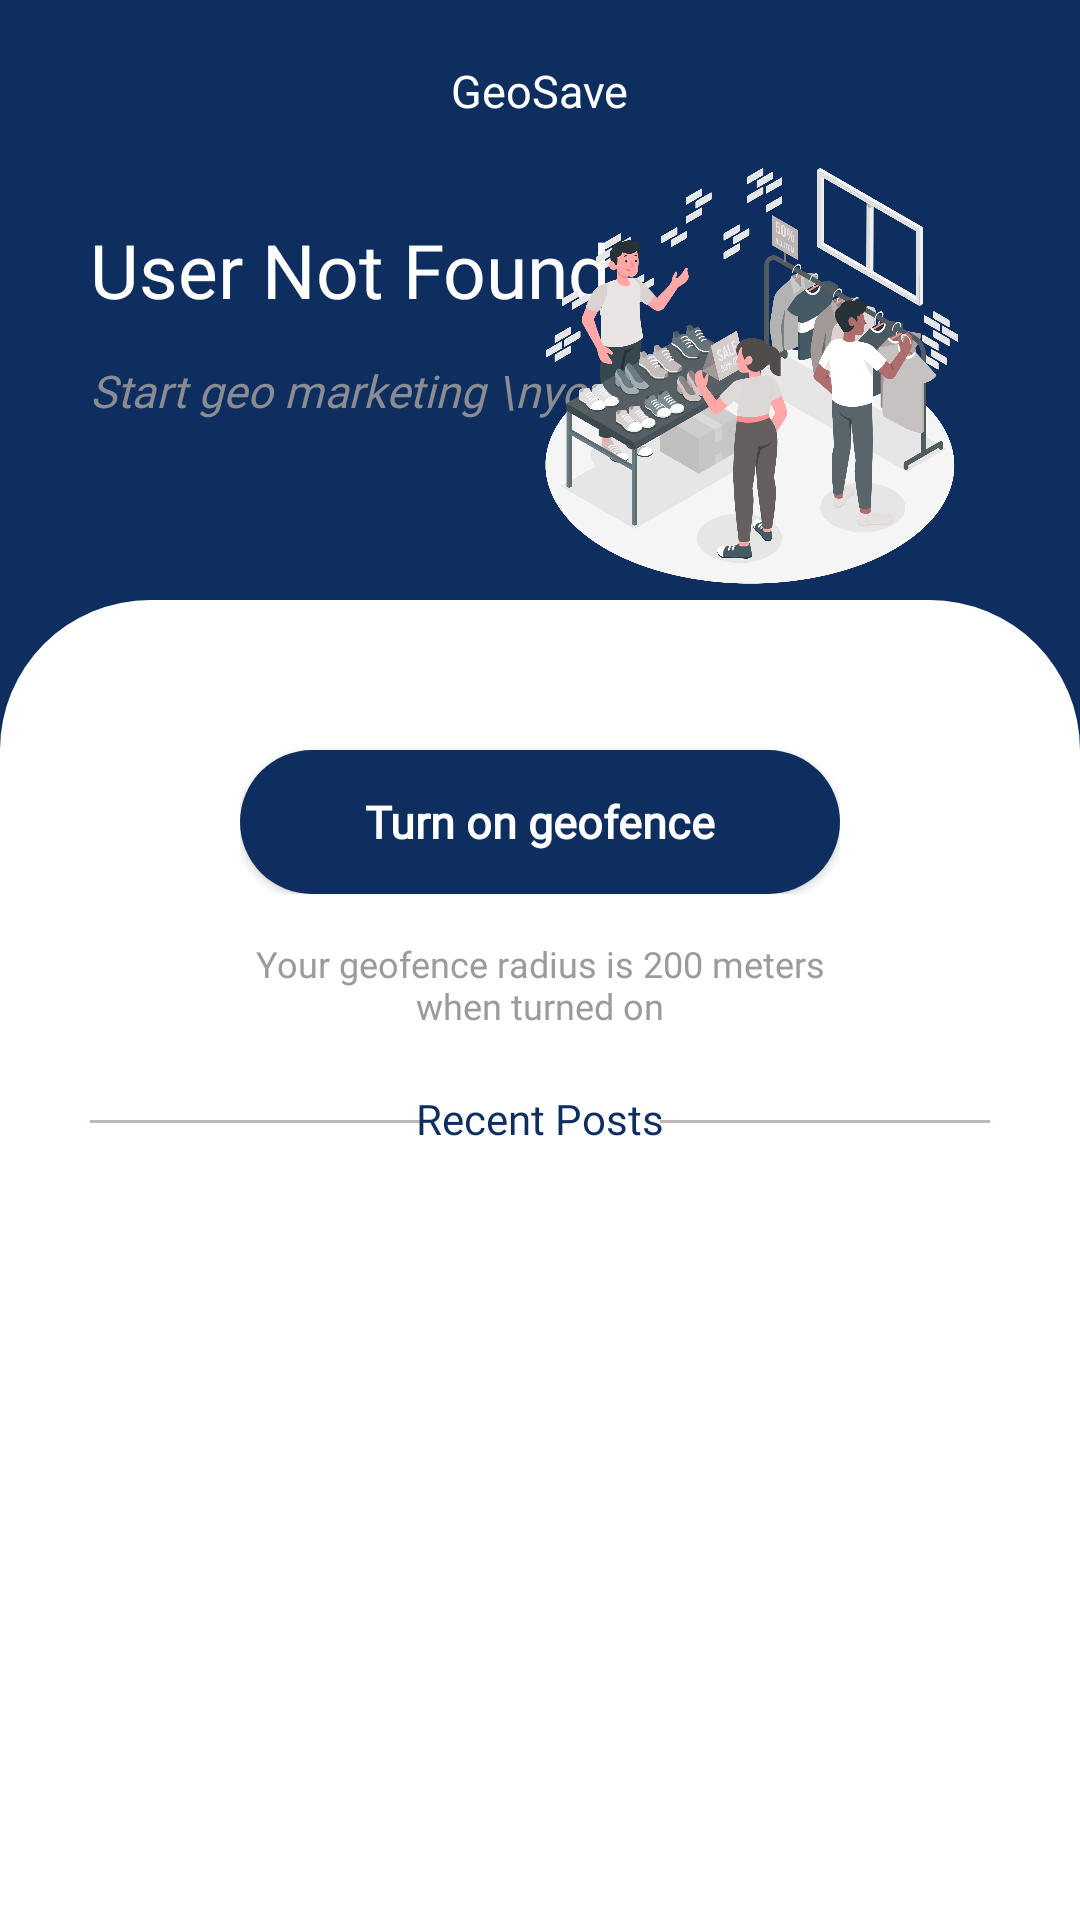

Write the Android layout XML for this screen, with the resource values it uses.
<!-- AndroidManifest.xml: application theme Theme.GeoSaveApp -->
<!-- res/layout/fragment_storehomeicon.xml -->
<?xml version="1.0" encoding="utf-8"?>
<ScrollView xmlns:android="http://schemas.android.com/apk/res/android"
    xmlns:app="http://schemas.android.com/apk/res-auto"
    android:layout_width="match_parent"
    android:layout_height="match_parent"
    xmlns:tools="http://schemas.android.com/tools"
    android:background="@color/white">

    <RelativeLayout
        android:layout_width="match_parent"
        android:layout_height="match_parent">
        <LinearLayout
            android:layout_width="match_parent"
            android:layout_height="match_parent"
            android:orientation="vertical">


            <RelativeLayout
                android:id="@+id/layout1"
                android:layout_width="match_parent"
                android:layout_height="match_parent"
                android:background="@color/darkblue">
                <androidx.appcompat.widget.Toolbar
                    android:id="@+id/toolbar2"
                    android:layout_width="match_parent"
                    android:layout_height="wrap_content"
                    android:background="@color/darkblue"
                    android:minHeight="?attr/actionBarSize"
                    android:theme="?attr/actionBarTheme"
                    tools:layout_editor_absoluteX="1dp"
                    tools:layout_editor_absoluteY="-3dp" />

                <TextView
                    android:id="@+id/addmarketing"
                    android:layout_width="wrap_content"
                    android:layout_height="wrap_content"
                    android:layout_centerHorizontal="true"
                    android:layout_marginTop="20dp"
                    android:fontFamily="@font/inter_bold"
                    android:text="GeoSave"
                    android:textColor="@color/white"
                    android:textSize="15sp" />


                <TextView
                    android:id="@+id/textView"
                    android:layout_width="wrap_content"
                    android:layout_height="wrap_content"
                    android:layout_marginLeft="30dp"
                    android:layout_marginTop="73dp"
                    android:fontFamily="@font/inter"
                    android:textColor="#FFFFFF"
                    android:text="User Not Found"
                    android:textSize="25sp" />

                <TextView
                    android:id="@+id/textView7"
                    android:layout_width="wrap_content"
                    android:layout_height="wrap_content"
                    android:layout_marginLeft="30dp"
                    android:layout_marginTop="120dp"
                    android:fontFamily="@font/inter"
                    android:text="Start geo marketing \nyour business"
                    android:textColor="@color/grey"
                    android:textSize="15sp"
                    android:textStyle="italic" />

                <ImageView
                    android:id="@+id/picture"
                    android:layout_width="220dp"
                    android:layout_height="150dp"
                    app:srcCompat="@drawable/signupstorebg"
                    android:layout_alignParentRight="true"
                    android:layout_marginTop="50dp"/>
                <RelativeLayout
                    android:id="@+id/roundcard"
                    android:layout_width="match_parent"
                    android:layout_height="220dp"
                    android:layout_marginTop="200dp"
                    android:background="@drawable/card">
<RelativeLayout
    android:id="@+id/buttonlayout"
    android:layout_width="wrap_content"
    android:layout_height="wrap_content"
    android:layout_centerHorizontal="true">
                    <androidx.appcompat.widget.AppCompatButton
                        android:id="@+id/geofencebtn"
                        android:layout_width="200dp"
                        android:layout_height="wrap_content"
                        android:layout_centerHorizontal="true"
                        android:layout_marginTop="50dp"
                        android:background="@drawable/corner"
                        android:fontFamily="@font/inter"
                        android:text="Turn on geofence"
                        android:textAllCaps="false"
                        android:textColor="#FFFFFF"
                        android:textSize="15sp"
                        android:textStyle="bold"
                        android:visibility="visible" />

                    <androidx.appcompat.widget.AppCompatButton
                        android:id="@+id/geofenceoffbtn"
                        android:layout_width="200dp"
                        android:layout_height="wrap_content"
                        android:layout_centerHorizontal="true"
                        android:layout_marginTop="50dp"
                        android:background="@drawable/logoutbtn"
                        android:fontFamily="@font/inter"
                        android:text="Turn off geofence"
                        android:textAllCaps="false"
                        android:textColor="#FFFFFF"
                        android:textSize="15sp"
                        android:textStyle="bold"
                        android:visibility="invisible" />
</RelativeLayout>

                    <TextView
                        android:id="@+id/geofencetxt"
                        android:layout_width="220dp"
                        android:layout_height="wrap_content"
                        android:layout_below="@+id/buttonlayout"
                        android:layout_centerHorizontal="true"
                        android:layout_marginTop="15dp"
                        android:fontFamily="@font/inter_bold"
                        android:text="Your geofence radius is 200 meters when turned on"
                        android:textAlignment="center"
                        android:textColor="@color/lightgrey"
                        android:textSize="12sp" />

                    <View
                        android:id="@+id/line1"
                        android:layout_width="110dp"
                        android:layout_height="1dp"
                        android:layout_below="@+id/geofencetxt"
                        android:layout_alignParentLeft="true"
                        android:layout_marginStart="30dp"
                        android:layout_marginTop="30dp"
                        android:background="#BEB8B8" />

                    <TextView
                        android:id="@+id/recenttxt"
                        android:layout_width="wrap_content"
                        android:layout_height="wrap_content"
                        android:layout_below="@+id/geofencetxt"
                        android:layout_centerHorizontal="true"
                        android:layout_marginTop="20dp"
                        android:fontFamily="@font/inter_bold"
                        android:text="Recent Posts"
                        android:textColor="@color/darkblue"
                        android:textSize="14sp" />

                    <View
                        android:id="@+id/line2"
                        android:layout_width="110dp"
                        android:layout_height="1dp"
                        android:layout_below="@+id/geofencetxt"
                        android:layout_alignParentRight="true"
                        android:layout_marginTop="30dp"
                        android:layout_marginEnd="30dp"
                        android:background="#BEB8B8" />

                </RelativeLayout>

            </RelativeLayout>

            <ImageView
                android:id="@+id/notfound"
                android:layout_width="100dp"
                android:layout_height="100dp"
                android:layout_gravity="center"
                android:visibility="gone"
                app:srcCompat="@drawable/noresultsfound" />

            <TextView
                android:id="@+id/no_recent_post"
                android:layout_width="match_parent"
                android:layout_height="wrap_content"
                android:layout_marginTop="20dp"
                android:layout_marginBottom="20dp"
                android:gravity="center"
                android:text="Oops...No recent posts"
                android:textColor="@color/grey"
                android:textSize="16sp"
                android:visibility="gone" />

            <androidx.recyclerview.widget.RecyclerView
                android:id="@+id/dealsRecyclerView"
                android:layout_width="match_parent"
                android:layout_height="wrap_content"
                android:layout_marginTop="10dp"
                android:layout_marginBottom="50dp"
                android:background="@color/white"
                android:nestedScrollingEnabled="false"
                android:visibility="visible" />

        </LinearLayout>
    </RelativeLayout>

</ScrollView>
<!-- resources referenced by this layout -->
<resources>
  <color name="darkblue">#0E2E5F</color>
  <color name="grey">#8B8B92</color>
  <color name="lightgrey">#9C9B9B</color>
  <color name="white">#FFFFFFFF</color>
  <!-- drawable card (drawable) -->
  <?xml version="1.0" encoding="utf-8"?>
  <shape xmlns:android="http://schemas.android.com/apk/res/android">
      <corners android:topLeftRadius="50dp" android:topRightRadius="50dp">
      </corners>
      <solid android:color="@color/white">
      </solid>
  </shape>
  <!-- drawable corner (drawable) -->
  <?xml version="1.0" encoding="utf-8"?>
  <shape xmlns:android="http://schemas.android.com/apk/res/android">
      <corners android:radius="30dp">
      </corners>
      <solid android:color="@color/darkblue">
      </solid>
  </shape>
  <!-- drawable logoutbtn (drawable) -->
  <?xml version="1.0" encoding="utf-8"?>
  <shape xmlns:android="http://schemas.android.com/apk/res/android">
      <corners android:radius="30dp">
      </corners>
      <solid android:color="@color/black">
      </solid>
  </shape>
  <!-- drawable noresultsfound: png bitmap (drawable, 441261 bytes) -->
  <!-- drawable signupstorebg: png bitmap (drawable, 531889 bytes) -->
  <style name="Theme.GeoSaveApp" parent="Base.Theme.GeoSaveApp" />
  <color name="black">#FF000000</color>
  <style name="Base.Theme.GeoSaveApp" parent="Theme.MaterialComponents.DayNight.NoActionBar">
          
          <item name="colorPrimary">@color/black</item>
      </style>
</resources>
